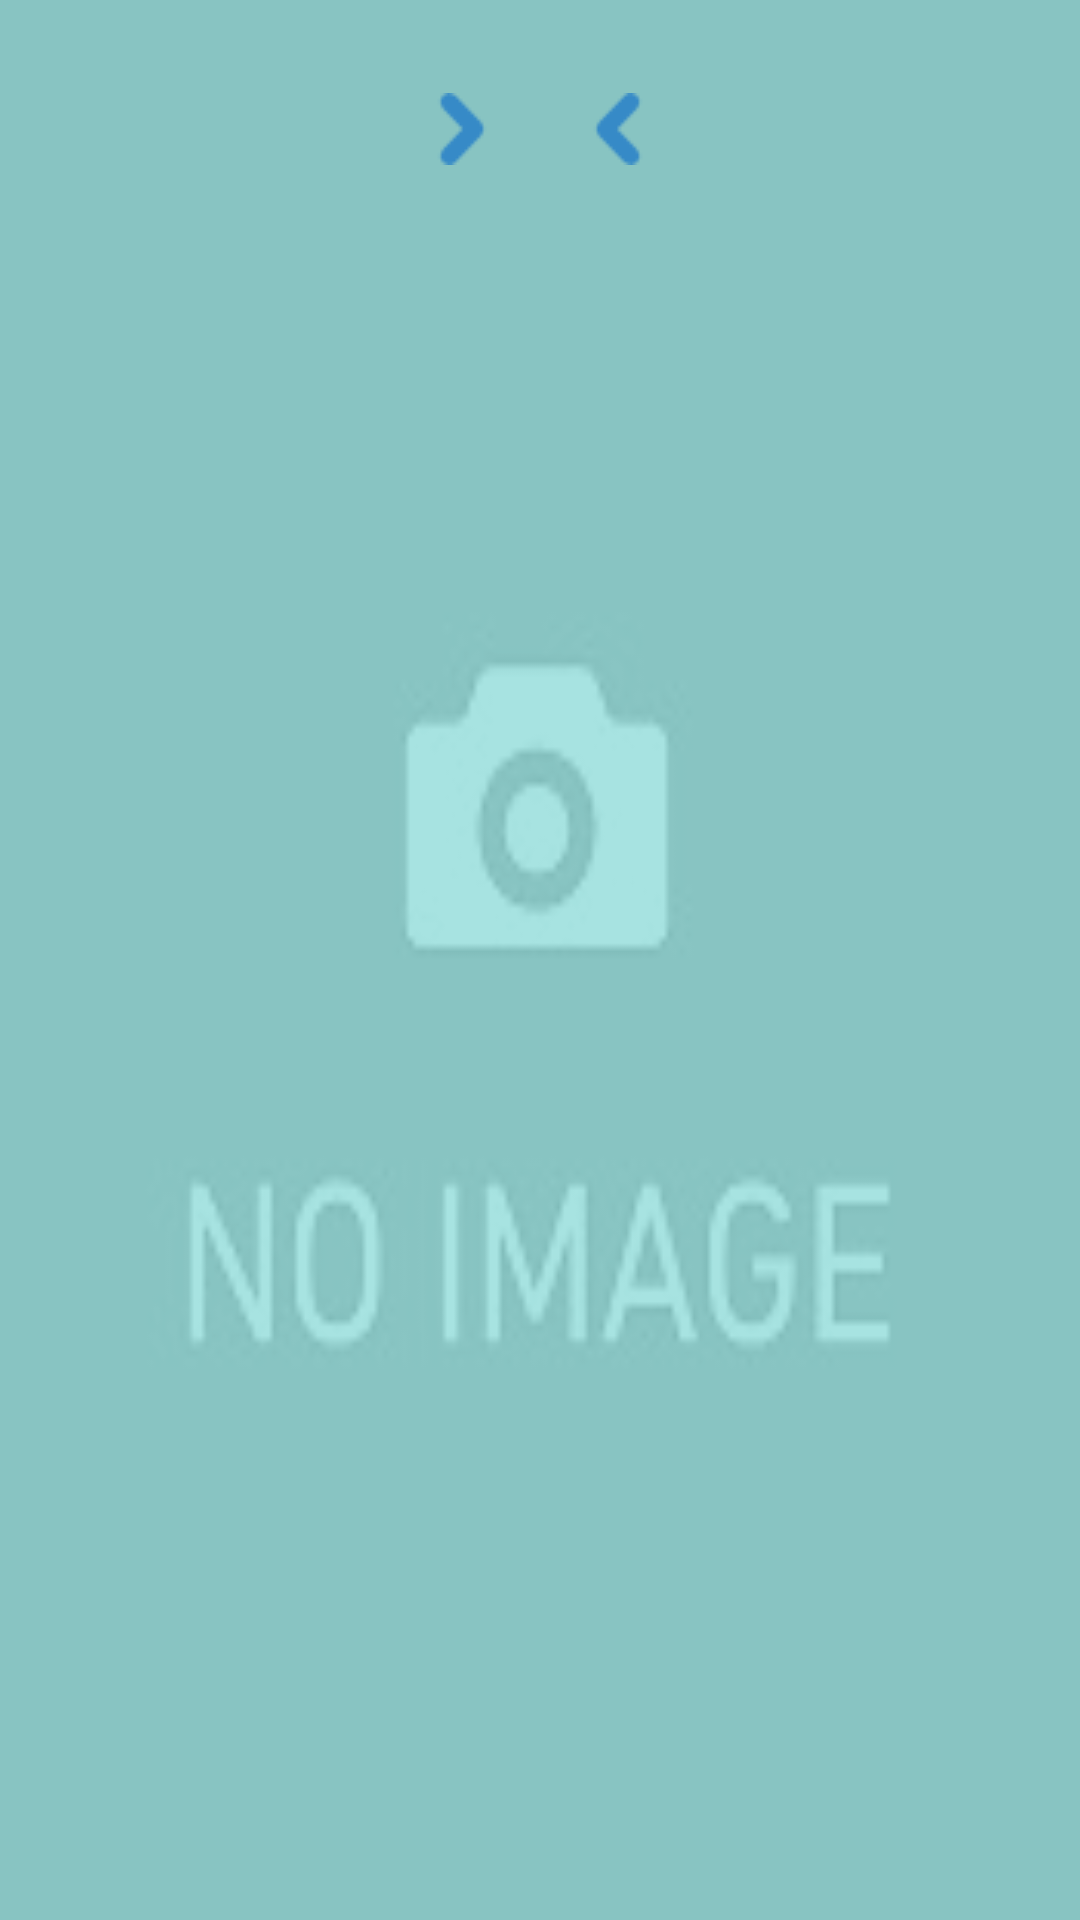

Write the Android layout XML for this screen, with the resource values it uses.
<!-- AndroidManifest.xml: application theme AppTheme -->
<!-- res/layout/reviews.xml -->
<?xml version="1.0" encoding="utf-8"?>
<androidx.constraintlayout.widget.ConstraintLayout
    xmlns:android="http://schemas.android.com/apk/res/android"
    xmlns:app="http://schemas.android.com/apk/res-auto"
    android:layout_width="match_parent"
    android:layout_height="match_parent"
    android:background="@color/grey_c">

  <ImageView
      android:id="@+id/reviews_container"
      android:layout_width="match_parent"
      android:layout_height="match_parent"
      android:alpha=".6"
      android:contentDescription="@null"
      android:background="@drawable/no_preview"
      android:scaleType="fitXY"
      app:layout_constraintStart_toStartOf="parent"
      app:layout_constraintTop_toTopOf="parent"/>

  <androidx.recyclerview.widget.RecyclerView
      android:id="@+id/review_lists"
      android:layout_width="match_parent"
      android:layout_height="match_parent"
      android:layout_marginTop="64dp"
      app:layout_constraintEnd_toEndOf="parent"
      app:layout_constraintTop_toTopOf="parent"/>

  <TextView
      android:id="@+id/review_count"
      android:layout_width="wrap_content"
      android:layout_height="wrap_content"
      android:layout_marginEnd="8dp"
      android:layout_marginStart="8dp"
      android:layout_marginTop="8dp"
      android:fontFamily="@font/bowlby_one"
      android:padding="@dimen/small_padding"

      android:textColor="@color/black"
      app:layout_constraintEnd_toEndOf="parent"
      app:layout_constraintStart_toStartOf="parent"
      app:layout_constraintTop_toTopOf="parent"/>

  <TextView
      android:id="@+id/review_warning"
      android:layout_width="wrap_content"
      android:layout_height="wrap_content"
      android:drawableTop="@drawable/warning"
      android:text="@string/no_review"
      android:textAlignment="center"
      android:fontFamily="@font/fredoka_one"
      android:textColor="@color/black"
      android:textSize="@dimen/large_txt_size"
      android:visibility="gone"
      app:layout_constraintBottom_toBottomOf="parent"
      app:layout_constraintEnd_toEndOf="parent"
      app:layout_constraintStart_toStartOf="parent"
      app:layout_constraintTop_toTopOf="parent"/>

  <ImageView
      android:id="@+id/review_next"
      android:layout_width="wrap_content"
      android:layout_height="wrap_content"
      android:layout_marginEnd="16dp"
      android:background="@drawable/ripple_effect"
      android:src="@drawable/next"
      android:contentDescription="@null"
      app:layout_constraintEnd_toEndOf="@+id/review_count"
      app:layout_constraintTop_toBottomOf="@+id/review_count"/>

  <ImageView
      android:id="@+id/review_prev"
      android:layout_width="wrap_content"
      android:layout_height="wrap_content"
      android:layout_marginStart="16dp"
      android:background="@drawable/ripple_effect"
      android:src="@drawable/previous"
      android:contentDescription="@null"
      app:layout_constraintBottom_toBottomOf="@+id/review_next"
      app:layout_constraintStart_toStartOf="@+id/review_count"
      app:layout_constraintTop_toTopOf="@+id/review_next"/>

  <TextView
      android:id="@+id/review_current_total_preview"
      android:layout_width="wrap_content"
      android:layout_height="wrap_content"
      android:fontFamily="@font/fredoka_one"
      android:padding="@dimen/small_padding"
      android:textColor="@color/white"
      app:layout_constraintBottom_toBottomOf="@+id/review_next"
      app:layout_constraintEnd_toStartOf="@+id/review_next"
      app:layout_constraintStart_toEndOf="@+id/review_prev"
      app:layout_constraintTop_toTopOf="@+id/review_next"/>


</androidx.constraintlayout.widget.ConstraintLayout>
<!-- resources referenced by this layout -->
<resources>
  <color name="black">#000000</color>
  <color name="grey_c">#24BBB6</color>
  <color name="white">#FFFFFF</color>
  <dimen name="large_txt_size">22sp</dimen>
  <dimen name="small_padding">2dp</dimen>
  <!-- drawable next: png bitmap (drawable, 777 bytes) -->
  <!-- drawable no_preview: jpg bitmap (drawable, 3371 bytes) -->
  <!-- drawable previous: png bitmap (drawable, 781 bytes) -->
  <!-- drawable ripple_effect (drawable) -->
  <?xml version="1.0" encoding="utf-8"?>
  <ripple xmlns:android="http://schemas.android.com/apk/res/android"
      xmlns:tools="http://schemas.android.com/tools"
      android:color="@color/grey_c"
      tools:targetApi="lollipop">
  
  </ripple>
  <!-- drawable warning: png bitmap (drawable, 2212 bytes) -->
  <string name="no_review">Seems like this movie has no reviews !</string>
  <style name="AppTheme" parent="Theme.AppCompat.Light.NoActionBar">
      
      <item name="colorPrimary">@color/colorPrimary</item>
      <item name="colorPrimaryDark">@color/colorPrimaryDark</item>
      <item name="colorAccent">@color/colorAccent</item>
    </style>
  <color name="colorPrimary">#3F51B5</color>
  <color name="colorPrimaryDark">@color/btn_otp</color>
  <color name="colorAccent">#FF4081</color>
  <color name="btn_otp">@android:color/tertiary_text_light</color>
</resources>
